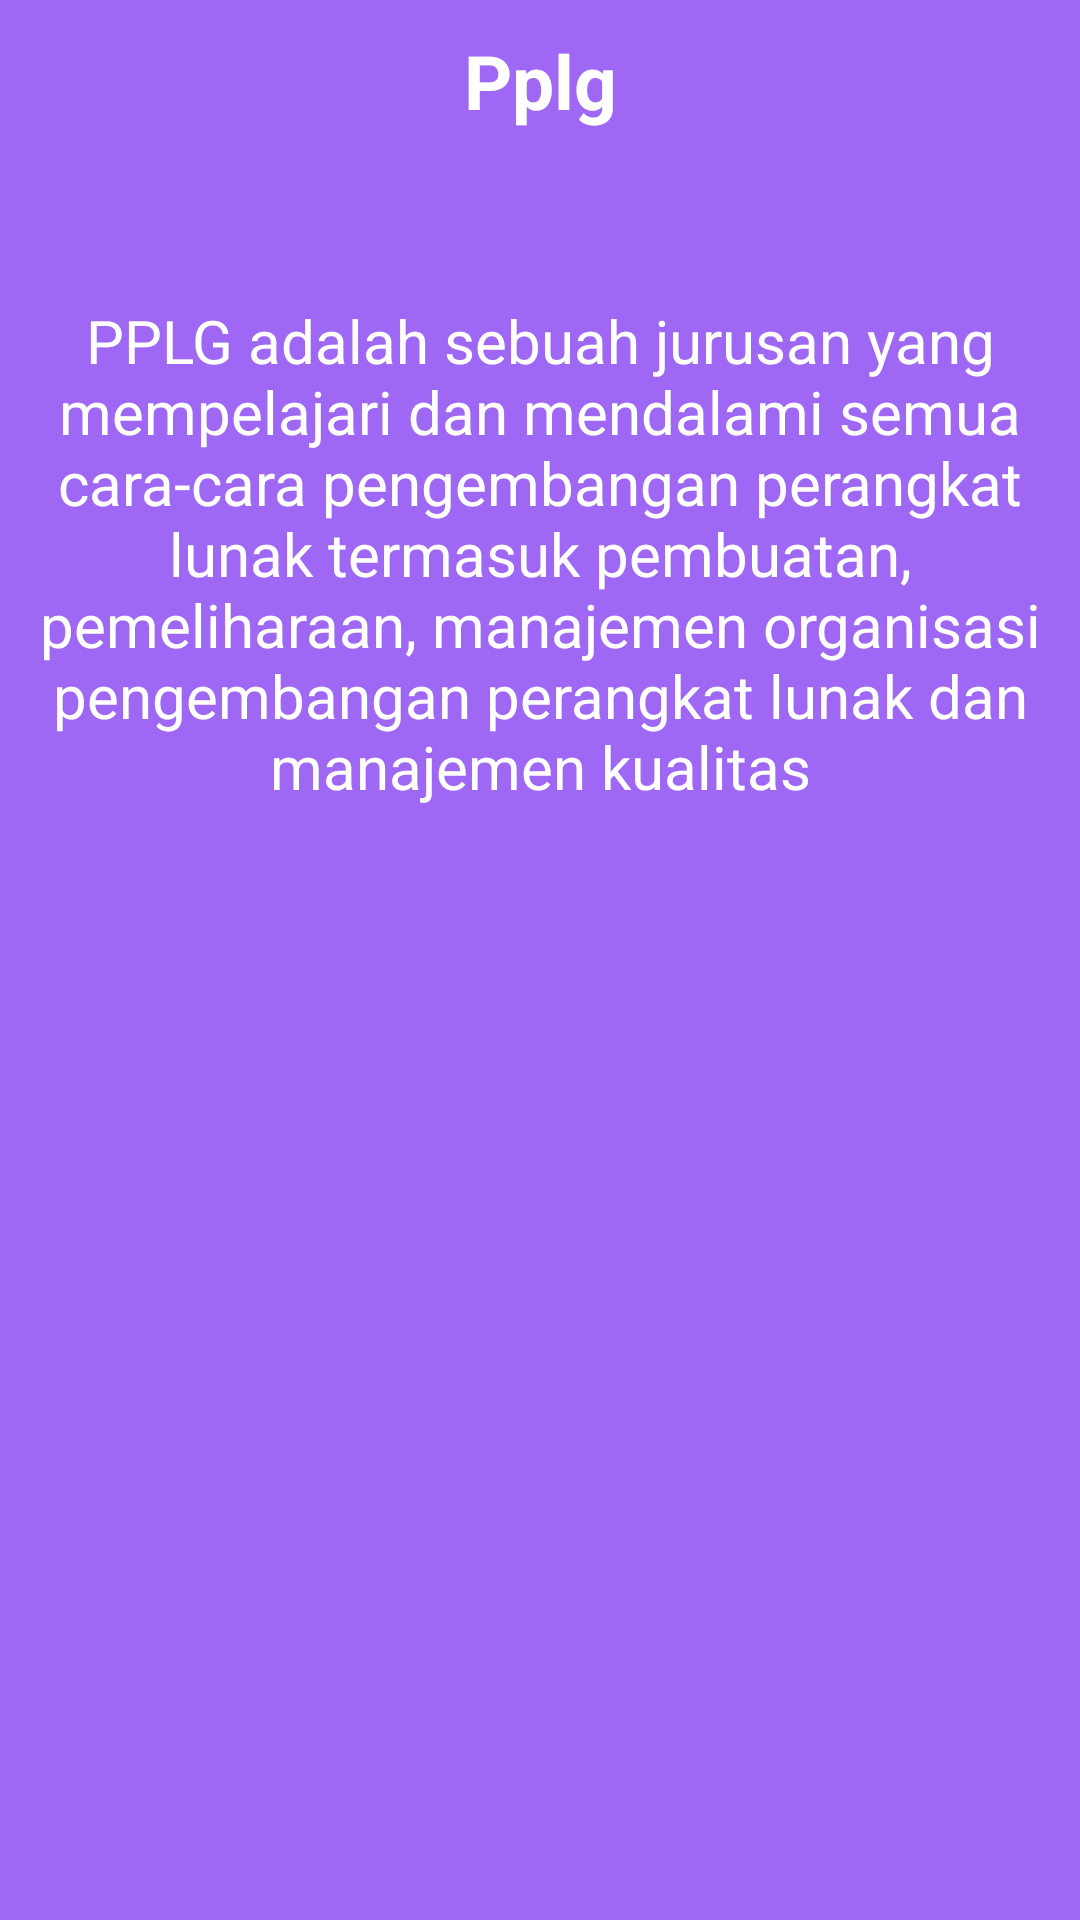

Android layout source for this screen:
<!-- AndroidManifest.xml: application theme Theme.Ima17 -->
<!-- res/layout/fragment_pplg.xml -->
<?xml version="1.0" encoding="utf-8"?>
<FrameLayout xmlns:android="http://schemas.android.com/apk/res/android"
    xmlns:tools="http://schemas.android.com/tools"
    android:layout_width="match_parent"
    android:layout_height="match_parent"
    android:background="#9E68F4"
    tools:context=".PplgFragment">

    <TextView
        android:layout_width="match_parent"
        android:layout_height="match_parent"
        android:text="Pplg"
        android:textStyle="bold"
        android:textSize="25sp"
        android:textColor="#fff"
        android:layout_marginTop="10sp"
        android:textAlignment="center"/>
    <TextView
        android:layout_width="match_parent"
        android:layout_height="match_parent"
        android:text="PPLG adalah sebuah jurusan yang mempelajari dan mendalami semua cara-cara pengembangan perangkat lunak termasuk pembuatan, pemeliharaan, manajemen organisasi pengembangan perangkat lunak dan manajemen kualitas"
        android:textSize="20sp"
        android:textColor="#fff"
        android:fontFamily="sans-serif"
        android:layout_marginTop="100sp"
        android:textAlignment="center"/>

</FrameLayout>
<!-- resources referenced by this layout -->
<resources>
  <style name="Theme.Ima17" parent="Theme.MaterialComponents.DayNight.DarkActionBar">
          
          <item name="colorPrimary">@color/purple_500</item>
          <item name="colorPrimaryVariant">@color/purple_700</item>
          <item name="colorOnPrimary">@color/white</item>
          
          <item name="colorSecondary">@color/teal_200</item>
          <item name="colorSecondaryVariant">@color/teal_700</item>
          <item name="colorOnSecondary">@color/black</item>
          
          <item name="android:statusBarColor" tools:targetApi="l">?attr/colorPrimaryVariant</item>
          
      </style>
  <!-- not gathered from this repository: default colours our renderer supplied (Android Studio template values) -->
  <color name="purple_500">#FF6200EE</color>
  <color name="purple_700">#FF3700B3</color>
  <color name="teal_200">#FF03DAC5</color>
  <color name="teal_700">#FF018786</color>
  <color name="black">#FF000000</color>
  <color name="white">#FFFFFFFF</color>
</resources>
